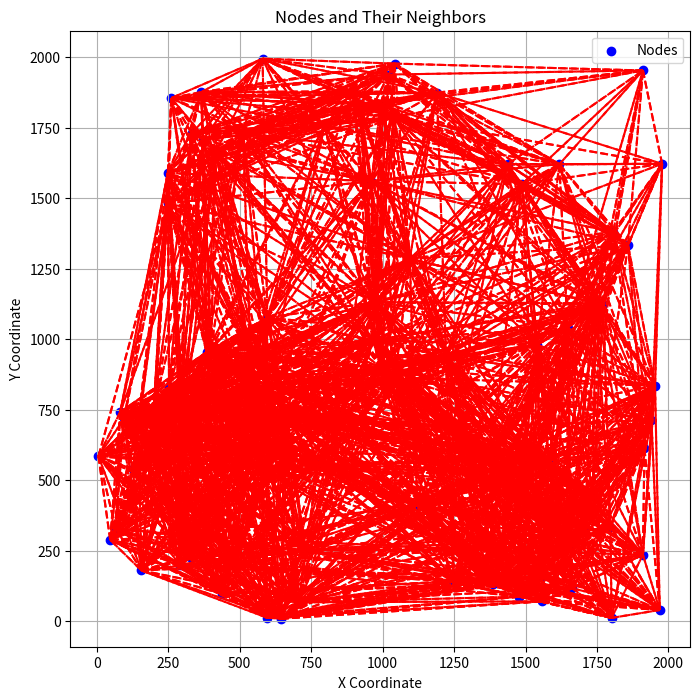

Here is the Python script that generated this plot:
import numpy as np
import matplotlib.pyplot as plt


transmission_rate = 1 * 10 ** 6  # Transmission rate in bps (1 Mbps)
data_packet_length = 1 * 10 ** 9  # Data packet length in bits

def euclidean_distance(node1, node2):
    return np.sqrt((node1[0] - node2[0])**2 + (node1[1] - node2[1])**2)

def find_neighbors_with_distances(nodes, radius):
    neighbors = {}
    for i, node1 in enumerate(nodes):
        neighbor_distances = {}
        for j, node2 in enumerate(nodes):
            if euclidean_distance(node1, node2) <= radius:
                neighbor_distances[j] = np.sqrt(euclidean_distance(node1, node2)**2+50*50)
        neighbors[i] =neighbor_distances
    return neighbors



#计算传输时间

def find_neighbors_with_trasmission_time(nodes, radius):
    transmission_time = {}
    for i, node1 in enumerate(nodes):
        neighbor_transmission_time = {}
        for j, node2 in enumerate(nodes):
            if euclidean_distance(node1, node2) <= radius:
                distance_uav_node=np.sqrt(euclidean_distance(node1, node2)**2+50*50)
                neighbor_transmission_time[j] =data_packet_length/transmission_rate/distance_uav_node
        transmission_time[i] = neighbor_transmission_time
    return transmission_time



# 在100*100的区域中随机产生100个点
num_nodes = 100
nodes = np.random.rand(num_nodes, 2) * 2000  # Random positions in a 100x100m plane

# 无人机覆盖范围半径
coverage_radius = 1000  # Adjust this value as needed

# Find neighbors for each node with distances
neighbor_sets_with_distances = find_neighbors_with_distances(nodes, coverage_radius)

#计算每个节点的邻居节点集合到该节点上方50m处传输数据所需要的时间
neighbors_sets_with_trasmission_time = find_neighbors_with_trasmission_time(nodes, coverage_radius)


# #打印每个节点的邻居节点
# for i, neighbor_indices in neighbor_sets.items():
#     print(f"Node {i} neighbors: {neighbor_indices}")


# Print distances for each node's neighbors
for i, neighbor_distances in neighbor_sets_with_distances.items():
    print(f"Node {i} neighbor distances: {neighbor_distances}")


#打印每个结点到悬停点传输数据所需要的时间
for i, neighbor_transmission_time in neighbors_sets_with_trasmission_time.items():
    print(f"Node {i} neighbor_transmission_time: {neighbor_transmission_time}")



# Plot the nodes
plt.figure(figsize=(8, 8))
plt.scatter(nodes[:, 0], nodes[:, 1], color='blue', label='Nodes')

# Plot the neighbors for each node
for i, neighbor_distances in neighbor_sets_with_distances.items():
    for neighbor_index, distance in neighbor_distances.items():
        plt.plot([nodes[i, 0], nodes[neighbor_index, 0]], [nodes[i, 1], nodes[neighbor_index, 1]], color='red', linestyle='--')

plt.xlabel('X Coordinate')
plt.ylabel('Y Coordinate')
plt.title('Nodes and Their Neighbors')
plt.legend()
plt.grid(True)
plt.show()
